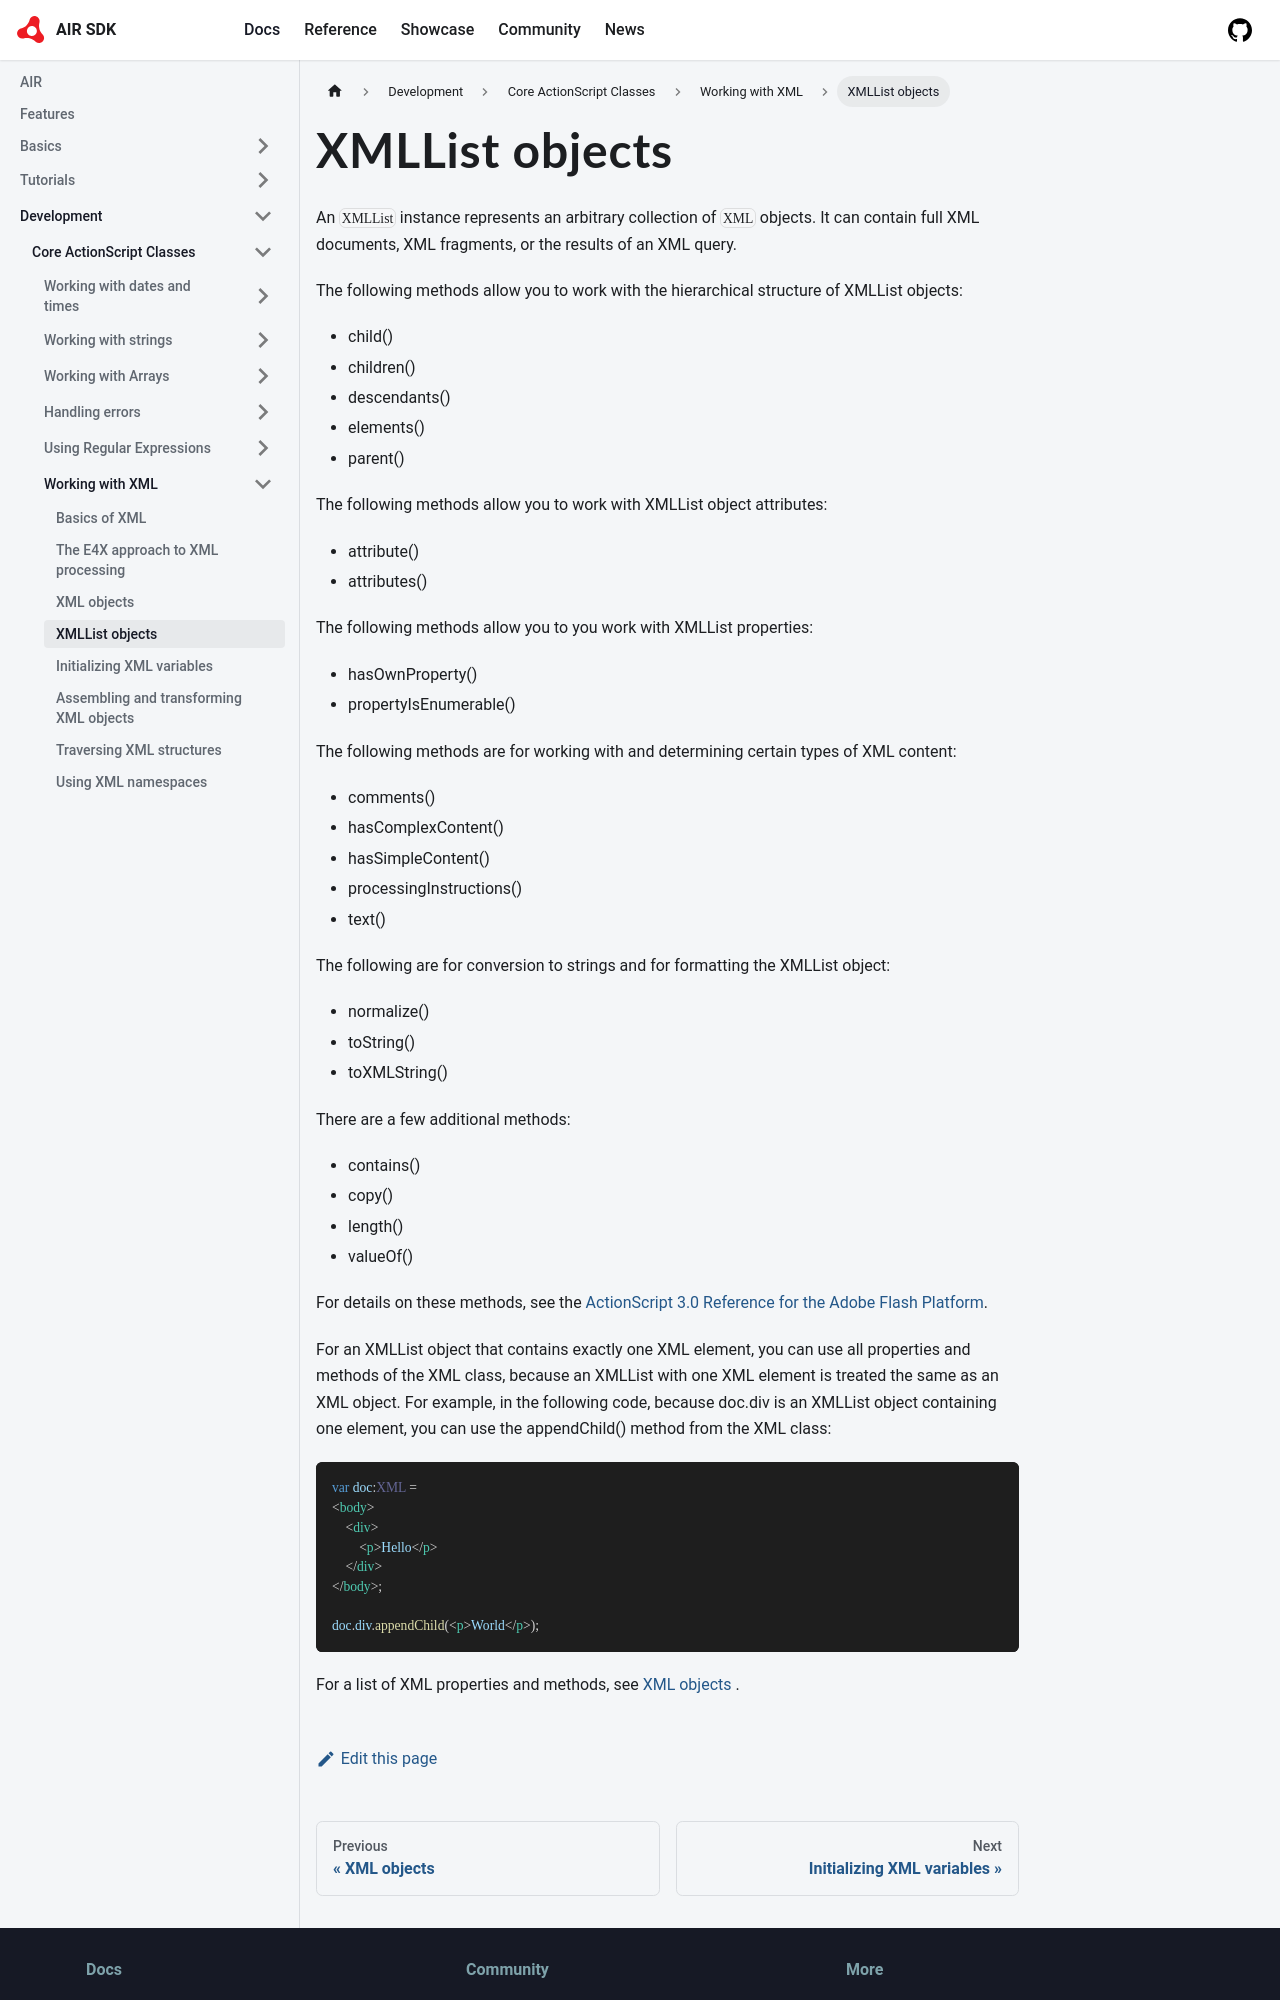

repository: airsdk/airsdk.dev · page: docs/development/core-actionscript-classes/working-with-xml/xmllist-objects.html · generator: docusaurus

---
title: XMLList objects
sidebar_position: 5
---

An `XMLList` instance represents an arbitrary collection of `XML` objects. It can contain full XML documents, XML fragments, or the results of an XML query.

The following methods allow you to work with the hierarchical structure of XMLList objects:

- child()
- children()
- descendants()
- elements()
- parent()

The following methods allow you to work with XMLList object attributes:

- attribute()
- attributes()

The following methods allow you to you work with XMLList properties:

- hasOwnProperty()
- propertyIsEnumerable()

The following methods are for working with and determining certain types of XML content:

- comments()
- hasComplexContent()
- hasSimpleContent()
- processingInstructions()
- text()

The following are for conversion to strings and for formatting the XMLList object:

- normalize()
- toString()
- toXMLString()

There are a few additional methods:

- contains()
- copy()
- length()
- valueOf()

For details on these methods, see the [ActionScript 3.0 Reference for the Adobe Flash Platform](http://help.adobe.com/en_US/FlashPlatform/reference/actionscript/3/index.html).
